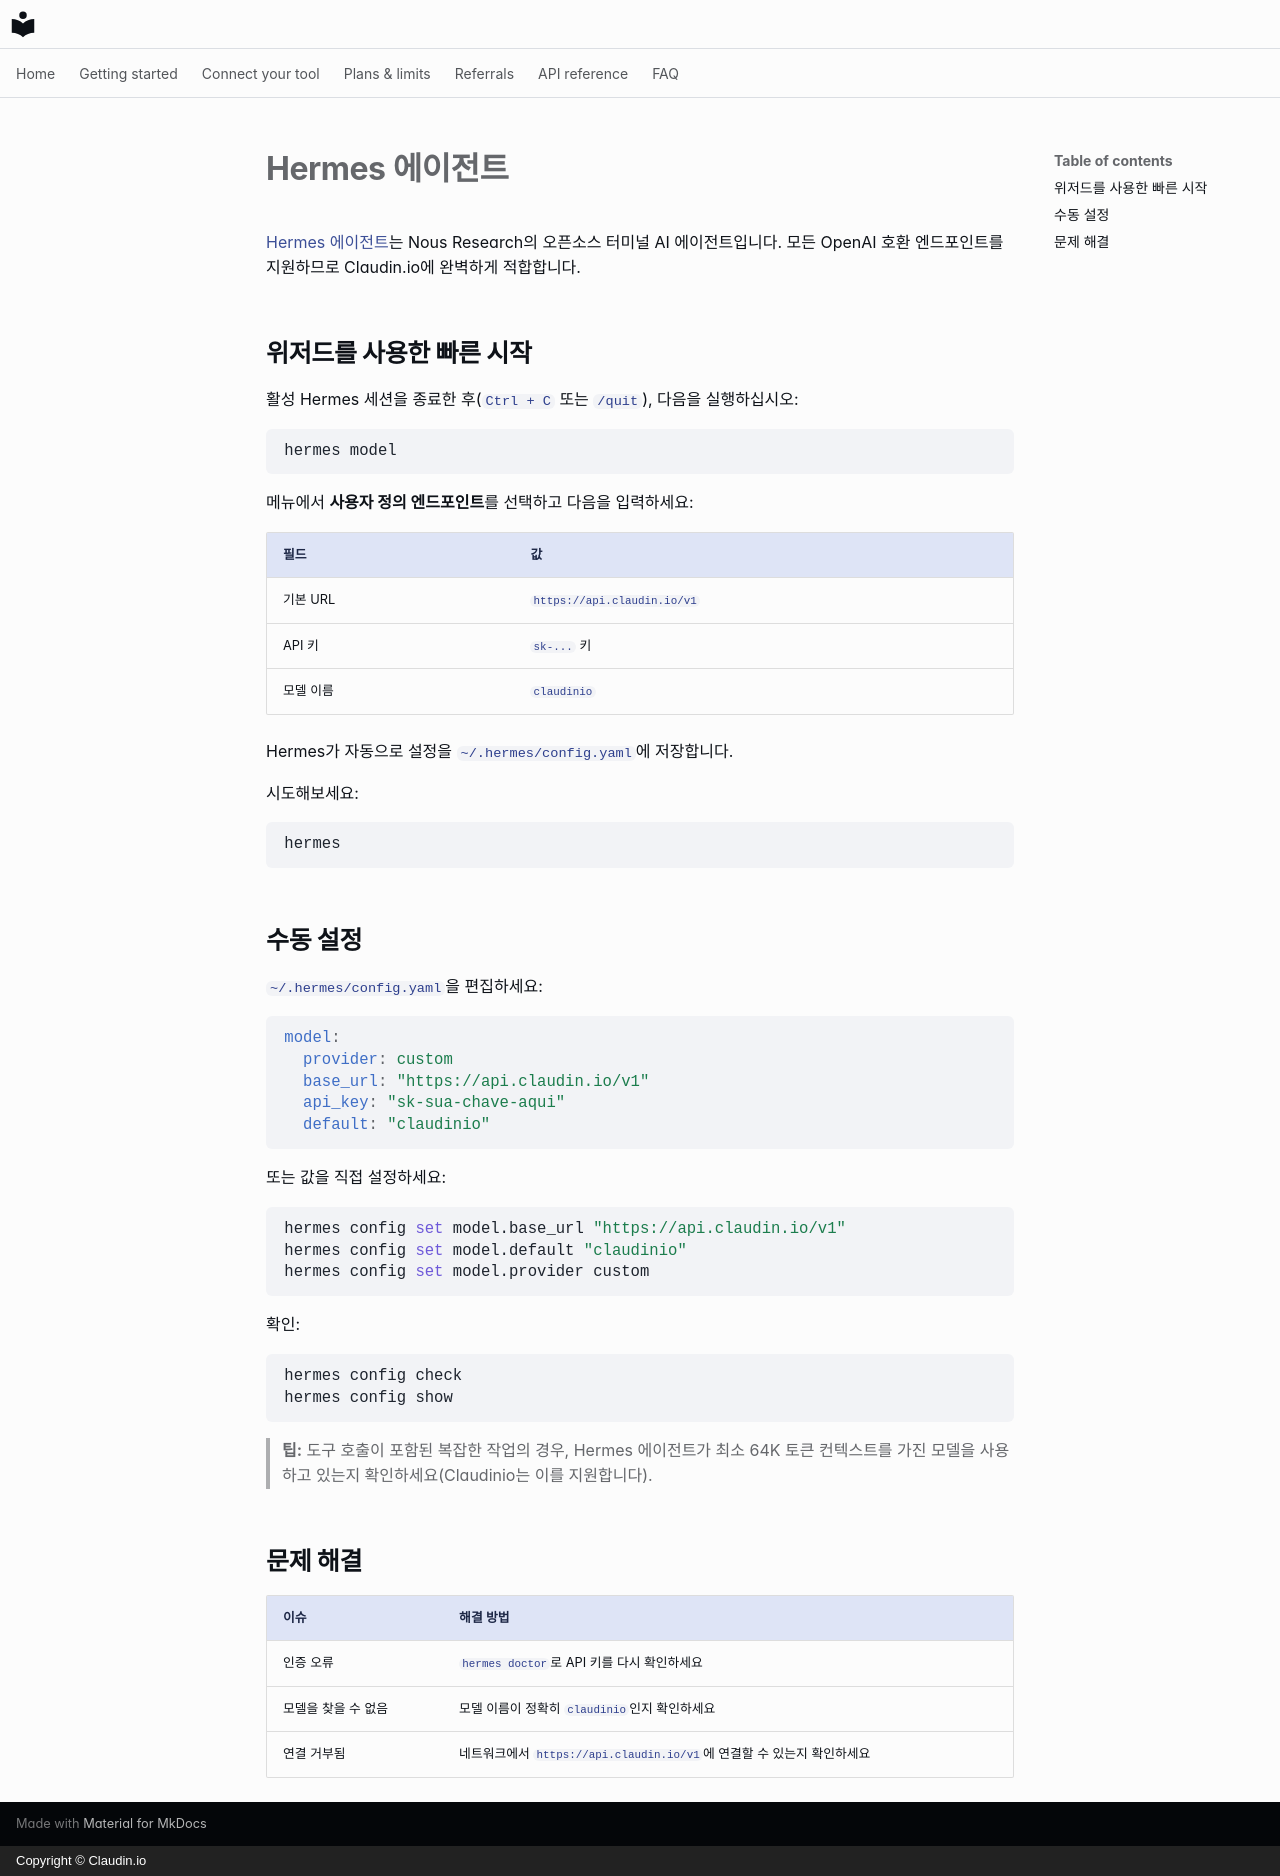

repository: claudin-io/docs · page: clients/hermes.ko/index.html · generator: mkdocs · copyright: Copyright © Claudin.io

# Hermes 에이전트

[Hermes 에이전트](https://github.com/NousResearch/hermes-agent)는 Nous Research의 오픈소스
터미널 AI 에이전트입니다. 모든 OpenAI 호환 엔드포인트를 지원하므로 Claudin.io에 완벽하게 적합합니다.

## 위저드를 사용한 빠른 시작

활성 Hermes 세션을 종료한 후(`Ctrl + C` 또는 `/quit`), 다음을 실행하십시오:

```bash
hermes model
```

메뉴에서 **사용자 정의 엔드포인트**를 선택하고 다음을 입력하세요:

| 필드 | 값 |
| --- | --- |
| 기본 URL | `https://api.claudin.io/v1` |
| API 키 | `sk-...` 키 |
| 모델 이름 | `claudinio` |

Hermes가 자동으로 설정을 `~/.hermes/config.yaml`에 저장합니다.

시도해보세요:

```bash
hermes
```

## 수동 설정

`~/.hermes/config.yaml`을 편집하세요:

```yaml
model:
  provider: custom
  base_url: "https://api.claudin.io/v1"
  api_key: "sk-sua-chave-aqui"
  default: "claudinio"
```

또는 값을 직접 설정하세요:

```bash
hermes config set model.base_url "https://api.claudin.io/v1"
hermes config set model.default "claudinio"
hermes config set model.provider custom
```

확인:

```bash
hermes config check
hermes config show
```

> **팁:** 도구 호출이 포함된 복잡한 작업의 경우, Hermes 에이전트가 최소 64K 토큰 컨텍스트를 가진 모델을 사용하고 있는지 확인하세요(Claudinio는 이를 지원합니다).

## 문제 해결

| 이슈 | 해결 방법 |
| --- | --- |
| 인증 오류 | `hermes doctor`로 API 키를 다시 확인하세요 |
| 모델을 찾을 수 없음 | 모델 이름이 정확히 `claudinio`인지 확인하세요 |
| 연결 거부됨 | 네트워크에서 `https://api.claudin.io/v1`에 연결할 수 있는지 확인하세요 |
